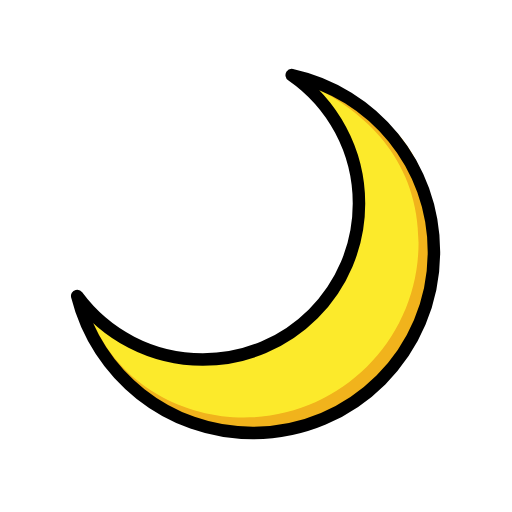
t = 0.00 s
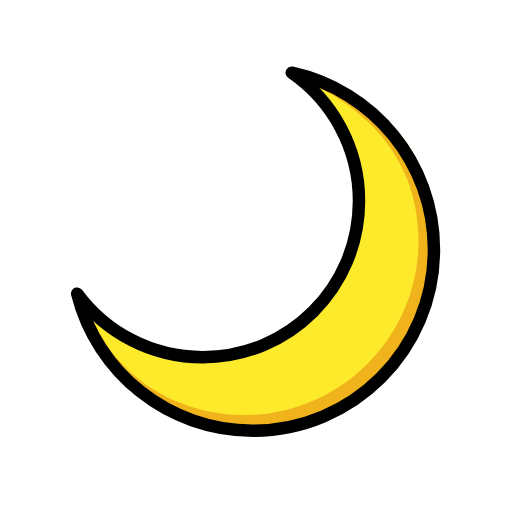
t = 0.48 s
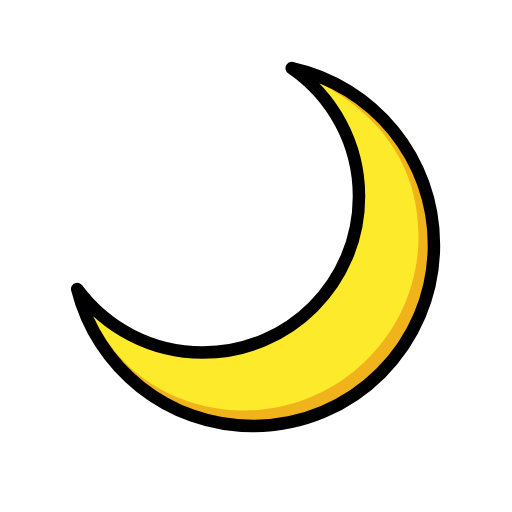
t = 1.43 s
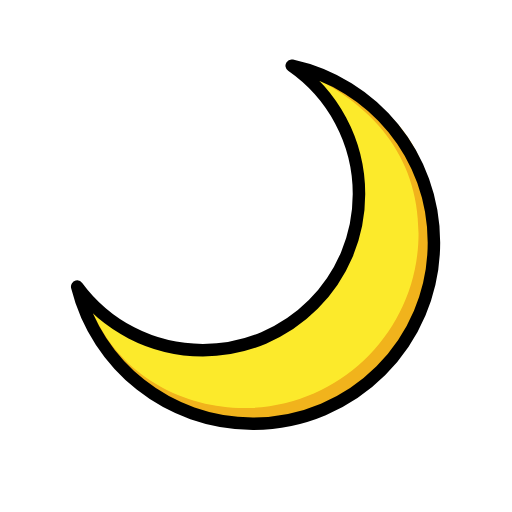
t = 1.90 s
t = 2.38 s: frame unchanged from t = 1.43 s, image omitted
t = 3.33 s: frame unchanged from t = 0.48 s, image omitted

The animated SVG that drew these frames (rendered in a browser with its animation timeline set to each time). Animation: 1 SMIL element (animateTransform=1); one cycle of 3.80 s, repeats indefinitely.

<?xml version='1.0' encoding='utf-8'?>
<svg xmlns="http://www.w3.org/2000/svg" id="emoji" viewBox="-5 -5 82 82" width="200" height="200" role="img">
  <title>OpenMoji: crescent moon</title><g><g id="color">
    <path fill="#FCEA2B" stroke="none" d="M7.3634,42.4095c4.5525,6.1703,11.874,10.1726,20.1303,10.1726c13.8071,0,25-11.1929,25-25 c0-8.5226-4.2646-16.0492-10.7763-20.5621c13.0383,2.8385,22.7812,14.4426,22.7812,28.3317c0,16.0163-12.9837,29-29,29 C21.9109,64.3517,10.5097,55.0229,7.3634,42.4095z" />
    <path fill="#F1B31C" stroke="none" d="M45.8373,9.2108c8.25,4.25,16.1946,11.8724,16.1946,24.6742c0,15.4494-12.5242,27.9735-27.9735,27.9735 c-9.2431,0-19.7524-4.8353-24.294-15.5436c0,0,4.3805,18.6568,25.7189,18.665c19.327,0.0074,28.0419-20.6218,28.0419-20.6218 C70.033,12.3815,45.8373,9.2108,45.8373,9.2108z" />
  </g>
  <g id="hair" />
  <g id="skin" />
  <g id="skin-shadow" />
  <g id="line">
    <path fill="none" stroke="#000000" stroke-linecap="round" stroke-linejoin="round" stroke-miterlimit="10" stroke-width="2" d="M7.3634,42.4095c4.5525,6.1703,11.874,10.1726,20.1303,10.1726c13.8071,0,25-11.1929,25-25 c0-8.5226-4.2646-16.0492-10.7763-20.5621c13.0383,2.8385,22.7812,14.4426,22.7812,28.3317c0,16.0163-12.9837,29-29,29 C21.9109,64.3517,10.5097,55.0229,7.3634,42.4095z" />
  </g>
<animateTransform attributeName="transform" type="translate" values="0 0;0 -1.5;0 0" dur="3.8s" repeatCount="indefinite" /></g></svg>
